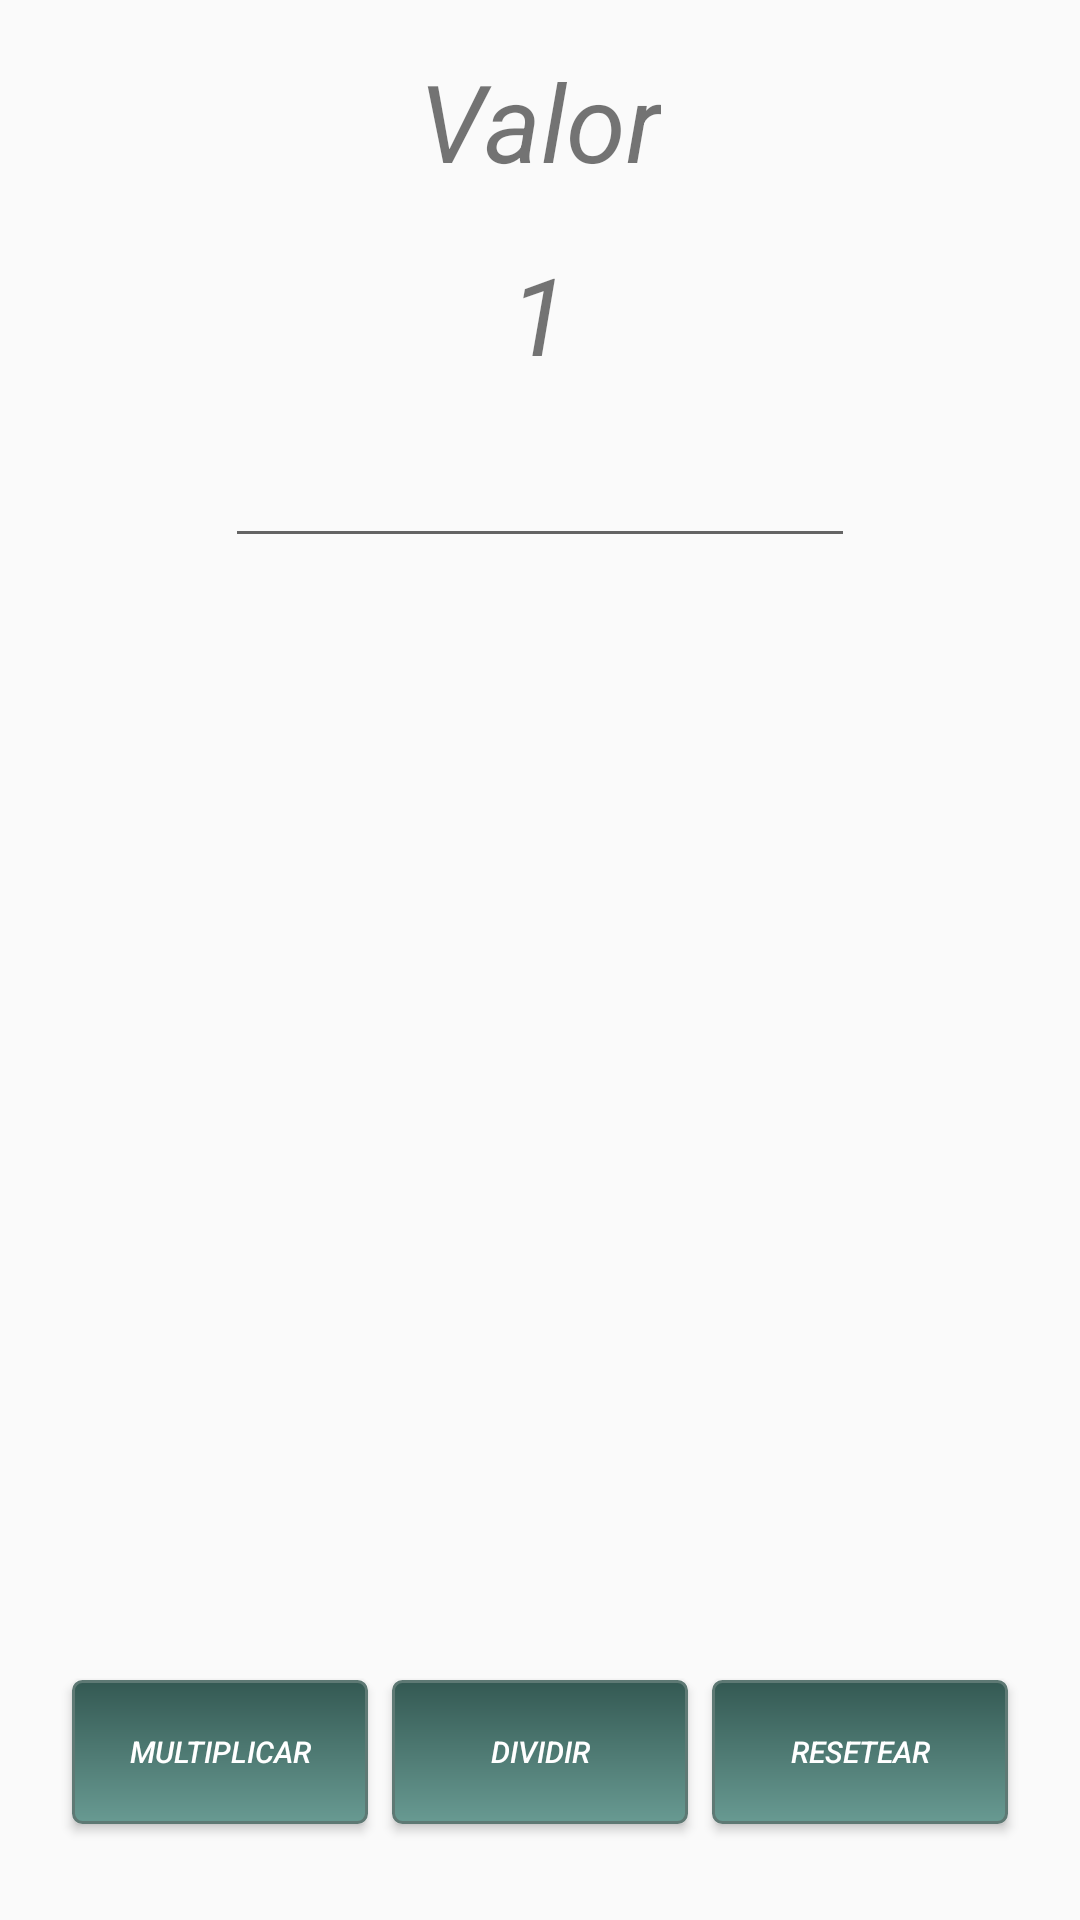

Here is an Android app screen rendered from its layout file. Give the layout XML and the strings, colors and styles it references.
<!-- AndroidManifest.xml: application theme MiAppTheme -->
<!-- res/layout/layout_main.xml -->
<?xml version="1.0" encoding="utf-8"?>
<LinearLayout xmlns:android="http://schemas.android.com/apk/res/android"
    android:layout_width="match_parent"
    android:layout_height="match_parent"
    android:orientation="vertical">

    <TextView
        android:id="@+id/textView"
        android:layout_width="wrap_content"
        android:layout_height="wrap_content"
        android:layout_gravity="center_horizontal"
        android:layout_margin="16dp"
        android:text="@string/txt_valor"
        android:textSize="36sp" />

    <TextView
        android:id="@+id/txvValorCalculo"
        android:layout_width="wrap_content"
        android:layout_height="wrap_content"
        android:layout_gravity="center_horizontal"
        android:text="1"
        android:textSize="36sp" />
   

    <EditText
        android:id="@+id/numeroEntrada"
        android:layout_width="wrap_content"
        android:layout_height="wrap_content"
        android:layout_gravity="center_horizontal"
        android:layout_margin="16dp"
        android:ems="10"
        android:gravity="center_horizontal"
        android:imeOptions="flagNoExtractUi"
        android:inputType="number" />

    <LinearLayout
        android:layout_width="match_parent"
        android:layout_height="match_parent"
        android:gravity="bottom"
        android:orientation="horizontal"
        android:padding="20dp">

        <Button
            android:id="@+id/btMultiplica"
            android:layout_width="wrap_content"
            android:layout_height="wrap_content"
            android:layout_weight="1"
            android:text="@string/btn_multiplica"
            style="@style/EstiloBoton"
            android:background="@drawable/fondo_boton"
            />

        <Button
            android:id="@+id/btDivide"
            android:layout_width="wrap_content"
            android:layout_height="wrap_content"
            android:layout_weight="1"
            android:text="@string/btn_divide"
            style="@style/EstiloBoton"
            android:background="@drawable/fondo_boton"
            />

        <Button
            android:id="@+id/btLimpiar"
            android:layout_width="wrap_content"
            android:layout_height="wrap_content"
            android:layout_weight="1"
            android:text="@string/btn_resetea"
            style="@style/EstiloBoton"
            android:background="@drawable/fondo_boton"
            />
    </LinearLayout>
</LinearLayout>
<!-- resources referenced by this layout -->
<resources>
  <!-- drawable fondo_boton (drawable) -->
  <layer-list xmlns:android="http://schemas.android.com/apk/res/android">
  
      <item>
          <shape xmlns:android="http://schemas.android.com/apk/res/android"
              android:shape="rectangle">
  
              <corners android:radius="3dp"  />
              <stroke android:width="1dip" android:color="#5e7974" />
              <gradient android:angle="-90" android:startColor="#345953" android:endColor="#689a92"  />
  
          </shape>
  
      </item>
  
  </layer-list>
  <string name="btn_divide">Dividir</string>
  <string name="btn_multiplica">Multiplicar</string>
  <string name="btn_resetea">Resetear</string>
  <string name="txt_valor">Valor</string>
  <style name="EstiloBoton">
          <item name="android:background">@drawable/fondo_boton_mejorado</item>
          <item name="android:textColor">@android:color/white</item>
          <item name="android:layout_margin">4dp</item>
          <item name="android:textSize">10sp</item>
  
      </style>
  <style name="MiAppTheme" parent="AppTheme">
          
          <item name="android:textStyle">italic</item>
      </style>
  <style name="AppTheme" parent="Theme.AppCompat.Light.DarkActionBar">
          
          <item name="colorPrimary">@color/colorPrimary</item>
          <item name="colorPrimaryDark">@color/colorPrimaryDark</item>
          <item name="colorAccent">@color/colorAccent</item>
      </style>
  <!-- not gathered from this repository: default colours our renderer supplied (Android Studio template values) -->
  <color name="colorPrimary">#FF6200EE</color>
  <color name="colorPrimaryDark">#FF3700B3</color>
  <color name="colorAccent">#FF03DAC5</color>
</resources>
